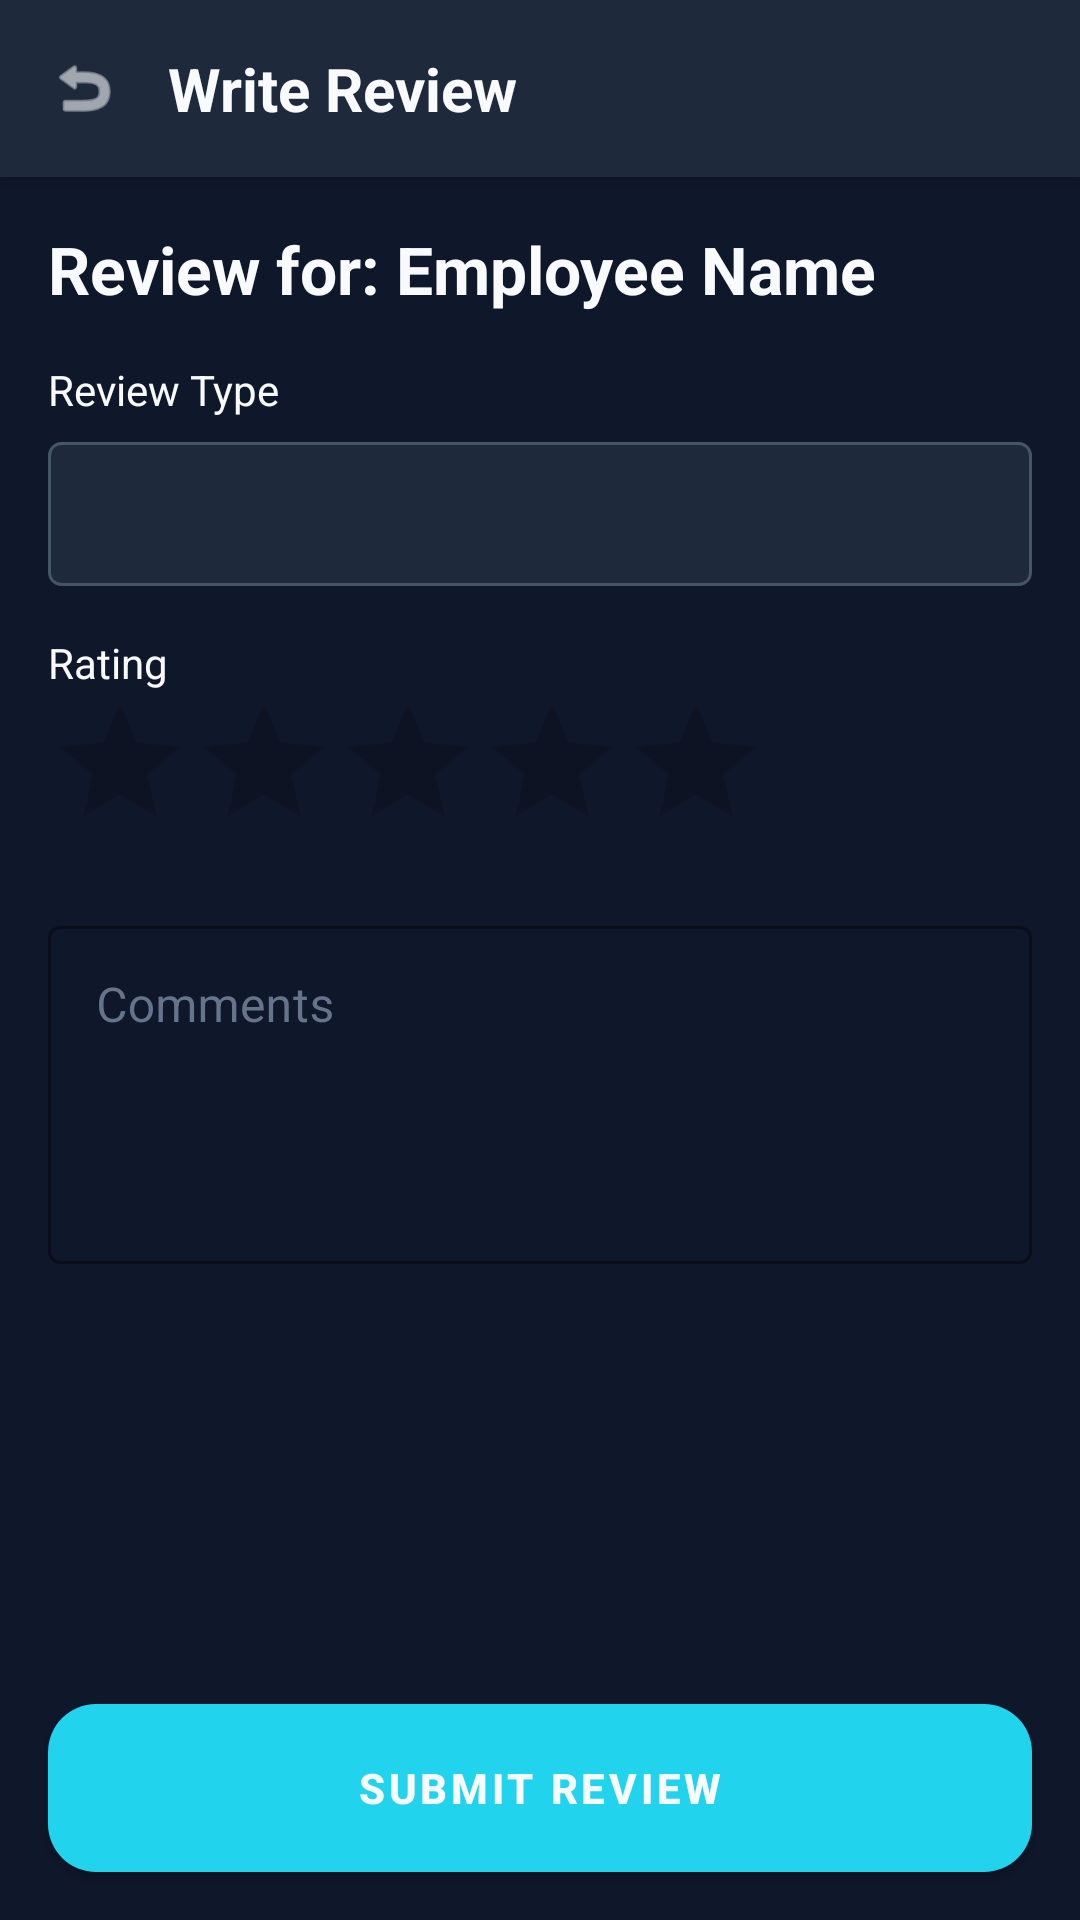

This screen was rendered from an Android layout file. Write that file and the resources it references.
<!-- AndroidManifest.xml: application theme Theme.WorkPulse -->
<!-- res/layout/activity_write_review.xml -->
<?xml version="1.0" encoding="utf-8"?>
<LinearLayout xmlns:android="http://schemas.android.com/apk/res/android"
    xmlns:app="http://schemas.android.com/apk/res-auto"
    android:layout_width="match_parent"
    android:layout_height="match_parent"
    android:background="@color/dark_bg"
    android:orientation="vertical">

    
    <LinearLayout
        android:layout_width="match_parent"
        android:layout_height="wrap_content"
        android:background="@color/card_bg"
        android:elevation="4dp"
        android:gravity="center_vertical"
        android:orientation="horizontal"
        android:padding="16dp">

        <ImageView
            android:id="@+id/ivBack"
            android:layout_width="24dp"
            android:layout_height="24dp"
            android:src="@android:drawable/ic_menu_revert"
            app:tint="@color/white" />

        <TextView
            android:layout_width="0dp"
            android:layout_height="wrap_content"
            android:layout_marginStart="16dp"
            android:layout_weight="1"
            android:text="Write Review"
            android:textColor="@color/white"
            android:textSize="20sp"
            android:textStyle="bold" />
    </LinearLayout>

    <ScrollView
        android:layout_width="match_parent"
        android:layout_height="0dp"
        android:layout_weight="1">

        <LinearLayout
            android:layout_width="match_parent"
            android:layout_height="wrap_content"
            android:orientation="vertical"
            android:padding="16dp">

            <TextView
                android:id="@+id/tvEmployeeName"
                android:layout_width="wrap_content"
                android:layout_height="wrap_content"
                android:text="Review for: Employee Name"
                android:textColor="@color/white"
                android:textSize="22sp"
                android:textStyle="bold" />

            <TextView
                android:layout_width="wrap_content"
                android:layout_height="wrap_content"
                android:layout_marginTop="16dp"
                android:text="Review Type"
                android:textColor="@color/white" />

            <Spinner
                android:id="@+id/spinnerReviewType"
                android:layout_width="match_parent"
                android:layout_height="48dp"
                android:layout_marginTop="8dp"
                android:background="@drawable/spinner_background" />

            <TextView
                android:layout_width="wrap_content"
                android:layout_height="wrap_content"
                android:layout_marginTop="16dp"
                android:text="Rating"
                android:textColor="@color/white" />

            <RatingBar
                android:id="@+id/ratingBar"
                android:layout_width="wrap_content"
                android:layout_height="wrap_content"
                android:numStars="5"
                android:stepSize="0.5" />

            <com.google.android.material.textfield.TextInputLayout
                style="@style/Widget.MaterialComponents.TextInputLayout.OutlinedBox"
                android:layout_width="match_parent"
                android:layout_height="wrap_content"
                android:layout_marginTop="16dp"
                android:hint="Comments"
                android:textColorHint="@color/hint_light_grey">

                <com.google.android.material.textfield.TextInputEditText
                    android:id="@+id/etComments"
                    android:layout_width="match_parent"
                    android:layout_height="wrap_content"
                    android:gravity="top"
                    android:lines="4"
                    android:textColor="@color/text_cream" />
            </com.google.android.material.textfield.TextInputLayout>

        </LinearLayout>
    </ScrollView>

    <com.google.android.material.button.MaterialButton
        android:id="@+id/btnSubmitReview"
        style="@style/ButtonPrimary"
        android:layout_width="match_parent"
        android:layout_height="56dp"
        android:layout_margin="16dp"
        android:text="SUBMIT REVIEW" />

</LinearLayout>
<!-- resources referenced by this layout -->
<resources>
  <color name="card_bg">#1E293B</color>
  <color name="dark_bg">@color/bg_dark</color>
  <color name="hint_light_grey">#64748B</color>
  <color name="text_cream">#E2E8F0</color>
  <color name="white">#F8FAFC</color>
  <!-- drawable spinner_background (drawable) -->
  <?xml version="1.0" encoding="utf-8"?>
  <shape xmlns:android="http://schemas.android.com/apk/res/android"
      android:shape="rectangle">
      <solid android:color="@color/card_bg" />
      <corners android:radius="4dp" />
      <stroke
          android:width="1dp"
          android:color="@color/gray_dark" />
  </shape>
  <style name="ButtonPrimary" parent="Widget.MaterialComponents.Button">
          <item name="android:textColor">@color/white</item>
          <item name="backgroundTint">@color/primary_main</item>
          <item name="cornerRadius">16dp</item>
          <item name="android:insetTop">0dp</item>
          <item name="android:insetBottom">0dp</item>
          <item name="android:textAllCaps">false</item>
          <item name="android:textStyle">bold</item>
      </style>
  <style name="Theme.WorkPulse" parent="Theme.MaterialComponents.DayNight.NoActionBar">
          
          <item name="colorPrimary">@color/primary_main</item>
          <item name="colorPrimaryVariant">@color/primary_dark</item>
          <item name="colorOnPrimary">@color/white</item>
          
          <item name="colorSecondary">@color/accent_main</item>
          <item name="colorSecondaryVariant">@color/cyan_500</item>
          <item name="colorOnSecondary">@color/black</item>
          
          
          <item name="android:statusBarColor">@color/dark_bg</item>
          <item name="android:windowBackground">@color/dark_bg</item>
      </style>
  <color name="bg_dark">#0F172A</color>
  <color name="gray_dark">#475569</color>
  <color name="primary_main">@color/neon_cyan</color>
  <color name="primary_dark">#0E7490</color>
  <color name="accent_main">@color/neon_purple</color>
  <color name="cyan_500">@color/neon_cyan</color>
  <color name="black">#020617</color>
  <color name="neon_cyan">#22D3EE</color>
  <color name="neon_purple">#C084FC</color>
</resources>
